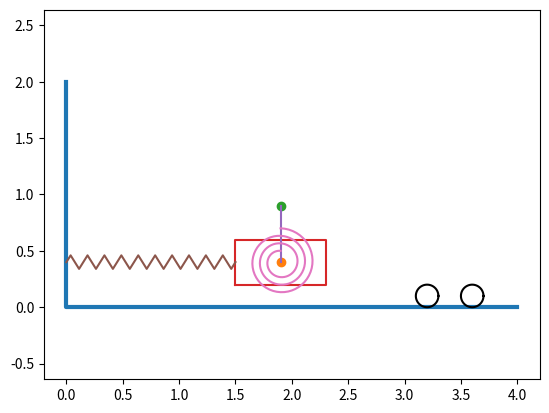

The matplotlib source for this figure:
import numpy as n
import matplotlib.pyplot as plt
from matplotlib.animation import FuncAnimation

step = 1000
t = n.linspace(0,10,step)
x = n.sin(t)
phi = n.sin(2*t)

fgr = plt.figure()
gr = fgr.add_subplot(1,1,1)
gr.axis('equal')

gr.plot([0, 0, 4],[2, 0, 0],linewidth = 3)

W = 0.8
H = 0.4
r = 0.1
x0 = 1.5
L = 0.5

Xa = x0 + W/2 + x
Ya = 2*r + H/2

Xb = Xa + L*n.sin(phi)
Yb = Ya + L*n.cos(phi)

pA = gr.plot(Xa[0], Ya, marker='o')[0]
pB = gr.plot(Xb[0], Yb[0], marker='o')[0]

Telega = gr.plot(n.array([-W/2, W/2, W/2, -W/2, -W/2]) + Xa[0],n.array([-H/2, -H/2, H/2, H/2, -H/2]) + Ya)[0]
AB = gr.plot([Xa[0], Xb[0]],[Ya, Yb[0]])[0]

Alp = n.linspace(0, 2*n.pi, 100)
Xc = r*n.cos(Alp)
Yc = r*n.sin(Alp) + r

Wheel1 = gr.plot(Xc + x0 + Xa[0] - W/4 ,Yc, 'black')[0]
Wheel2 = gr.plot(Xc + x0 + Xa[0] + W/4 ,Yc, 'black')[0]

# Шаблон пружины
# /\  /\  /\  |/
#   \/  \/  \/|
Np = 20
Xp = n.linspace(0,1,2*Np+1)
Yp = 0.06 * n.sin(n.pi/2*n.arange(2*Np+1))

Pruzh = gr.plot((x0 + x[0])*Xp, Yp + 2*r + H/2)[0]

# Шаблон спиральной пружины
Ns = 3
r1 = 0.1
r2 = 0.3
numpnts = n.linspace(0,1,50*Ns+1)
Betas = numpnts * (Ns * 2*n.pi - phi[0])
Xs = (r1 + (r2-r1)*numpnts)*n.cos(Betas+n.pi/2)
Ys = (r1 + (r2-r1)*numpnts)*n.sin(Betas+n.pi/2)

SpPruzh = gr.plot(Xs + Xa[0], Ys + Ya)[0]

def run(i):
    pA.set_data(Xa[i], Ya)
    pB.set_data(Xb[i], Yb[i])
    Telega.set_data(n.array([-W/2, W/2, W/2, -W/2, -W/2]) + Xa[i],n.array([-H/2, -H/2, H/2, H/2, -H/2]) + Ya)
    AB.set_data([Xa[i], Xb[i]],[Ya, Yb[i]])
    Wheel1.set_data(Xc + Xa[i] - W/4 ,Yc)
    Wheel2.set_data(Xc + Xa[i] + W/4 ,Yc)
    Pruzh.set_data((x0 + x[i])*Xp, Yp + 2*r + H/2)

    Betas = numpnts * (Ns * 2*n.pi - phi[i])
    Xs = (r1 + (r2-r1)*numpnts)*n.cos(Betas+n.pi/2)
    Ys = (r1 + (r2-r1)*numpnts)*n.sin(Betas+n.pi/2)

    SpPruzh.set_data(Xs + Xa[i], Ys + Ya)

    return

anim = FuncAnimation(fgr, run, frames = step, interval = 1)

fgr.show()



